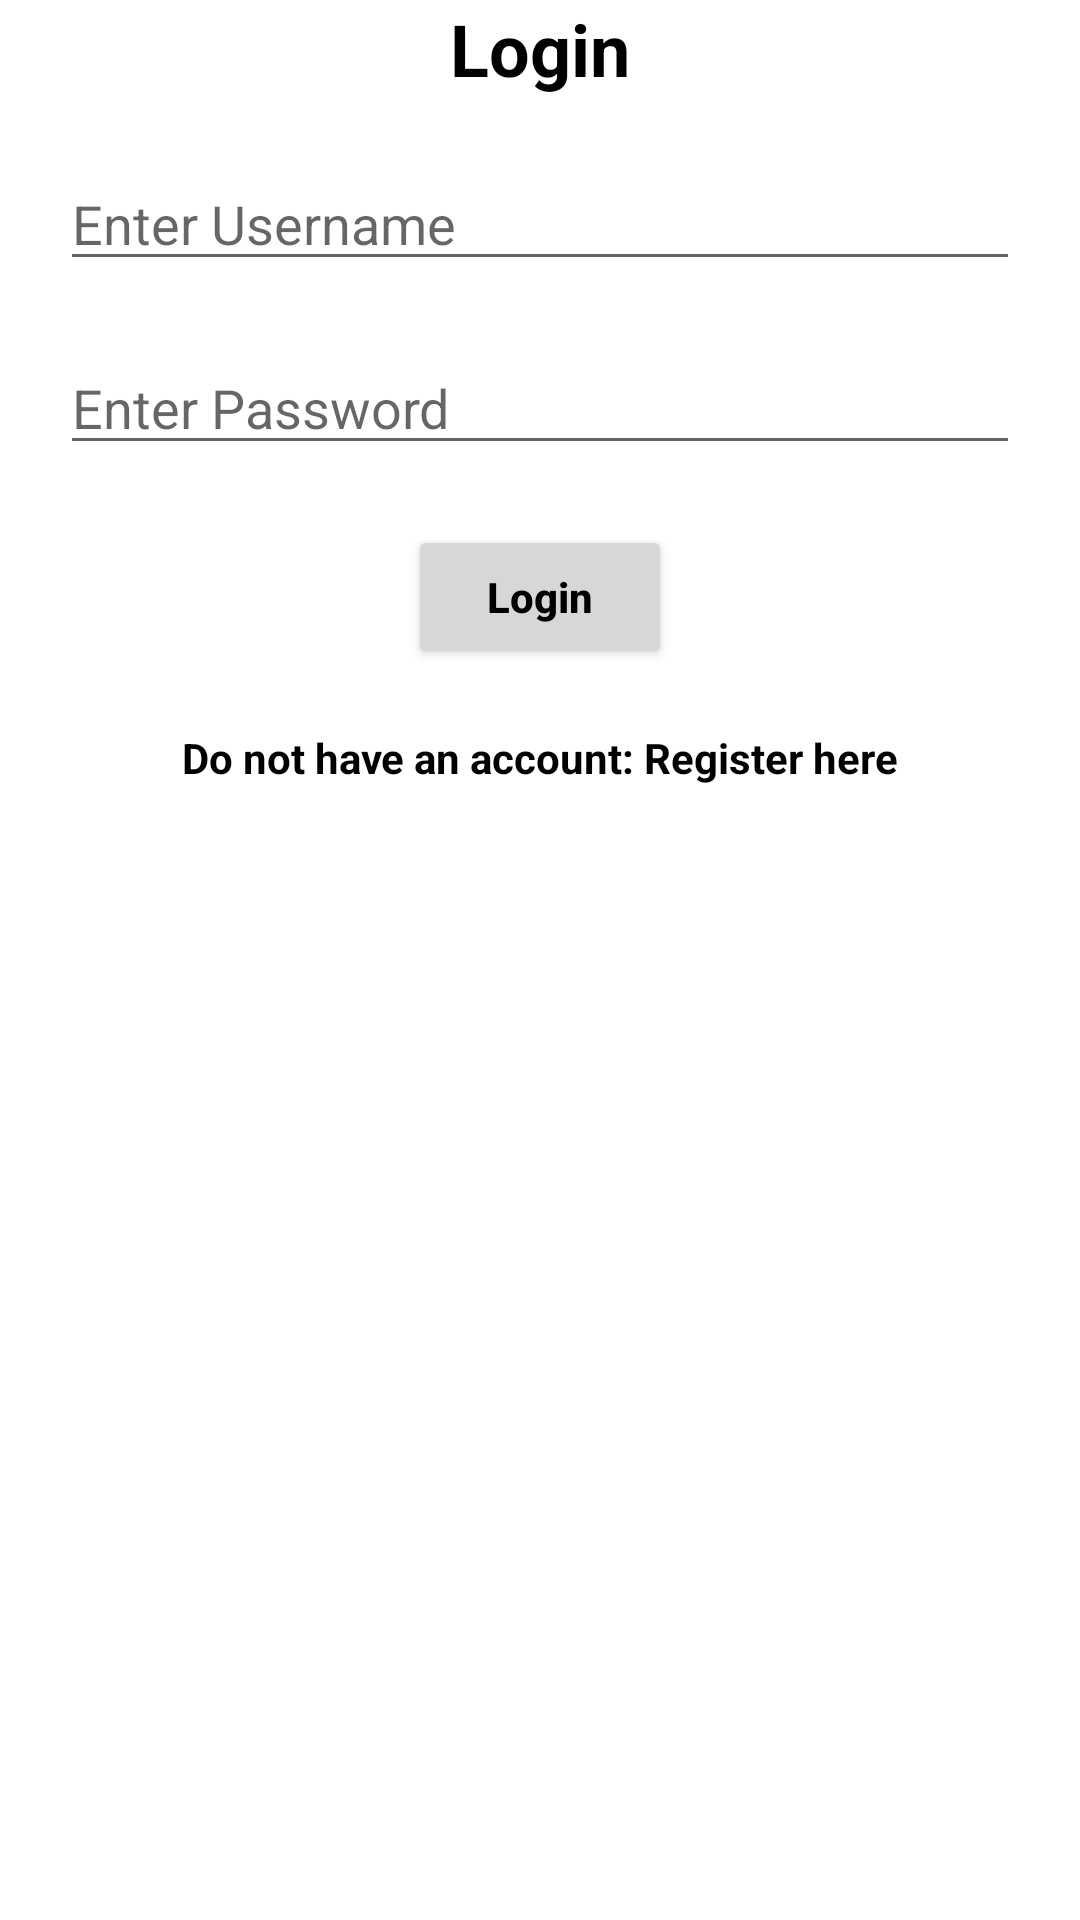

Here is an Android app screen rendered from its layout file. Give the layout XML and the strings, colors and styles it references.
<!-- AndroidManifest.xml: application theme Theme.Kotlincourse -->
<!-- res/layout/activity_login2.xml -->
<?xml version="1.0" encoding="utf-8"?>
<androidx.constraintlayout.widget.ConstraintLayout xmlns:android="http://schemas.android.com/apk/res/android"
    xmlns:app="http://schemas.android.com/apk/res-auto"
    xmlns:tools="http://schemas.android.com/tools"
    android:layout_width="match_parent"
    android:layout_height="match_parent"
    tools:context=".LoginActivity">


    <TextView android:id="@+id/titleTv"
        android:layout_width="wrap_content"
        android:layout_height="wrap_content"
        android:text="Login"
        android:textSize="24sp"
        android:textStyle="bold"
        app:layout_constraintStart_toStartOf="parent"
        app:layout_constraintEnd_toEndOf="parent"
        android:layout_margin="20dp"
        android:textColor="#000000"
        tools:ignore="MissingConstraints" />

    <EditText android:id="@+id/usernameInput"
        android:layout_width="match_parent"
        android:layout_height="wrap_content"
        app:layout_constraintStart_toStartOf="parent"
        app:layout_constraintEnd_toEndOf="parent"
        app:layout_constraintTop_toBottomOf="@+id/titleTv"
        android:layout_margin="20dp"
        android:hint="Enter Username"
        android:textColor="#000000"/>


    <EditText android:id="@+id/passwordInput"
        android:layout_width="match_parent"
        android:layout_height="wrap_content"
        app:layout_constraintStart_toStartOf="parent"
        app:layout_constraintEnd_toEndOf="parent"
        app:layout_constraintTop_toBottomOf="@+id/usernameInput"
        android:layout_margin="20dp"
        android:hint="Enter Password"
        android:inputType="textPassword"
        android:textColor="#000000"/>

    <Button android:id="@+id/loginButton"
        android:layout_width="wrap_content"
        android:layout_height="wrap_content"
        app:layout_constraintStart_toStartOf="parent"
        app:layout_constraintEnd_toEndOf="parent"
        app:layout_constraintTop_toBottomOf="@+id/passwordInput"
        android:layout_margin="20dp"
        android:textAllCaps="false"
        android:text="Login"
        android:textStyle="bold"
        android:textColor="#000000"/>

    <TextView android:id="@+id/registerTv"
        android:layout_width="wrap_content"
        android:layout_height="wrap_content"
        app:layout_constraintStart_toStartOf="parent"
        app:layout_constraintEnd_toEndOf="parent"
        app:layout_constraintTop_toBottomOf="@+id/loginButton"
        android:layout_margin="20dp"
        android:text="Do not have an account: Register here"
        android:textColor="#000000"
        android:textSize="14sp"
        android:textStyle="bold"/>



</androidx.constraintlayout.widget.ConstraintLayout>
<!-- resources referenced by this layout -->
<resources>
  <style name="Theme.Kotlincourse" parent="Theme.MaterialComponents.DayNight.DarkActionBar">
          
          <item name="colorPrimary">@color/purple_500</item>
          <item name="colorPrimaryVariant">@color/purple_700</item>
          <item name="colorOnPrimary">@color/white</item>
          
          <item name="colorSecondary">@color/teal_200</item>
          <item name="colorSecondaryVariant">@color/teal_700</item>
          <item name="colorOnSecondary">@color/black</item>
          
          <item name="android:statusBarColor" tools:targetApi="l">?attr/colorPrimaryVariant</item>
          
      </style>
  <!-- not gathered from this repository: default colours our renderer supplied (Android Studio template values) -->
  <color name="purple_500">#FF6200EE</color>
  <color name="purple_700">#FF3700B3</color>
  <color name="teal_200">#FF03DAC5</color>
  <color name="teal_700">#FF018786</color>
  <color name="black">#FF000000</color>
  <color name="white">#FFFFFFFF</color>
</resources>
